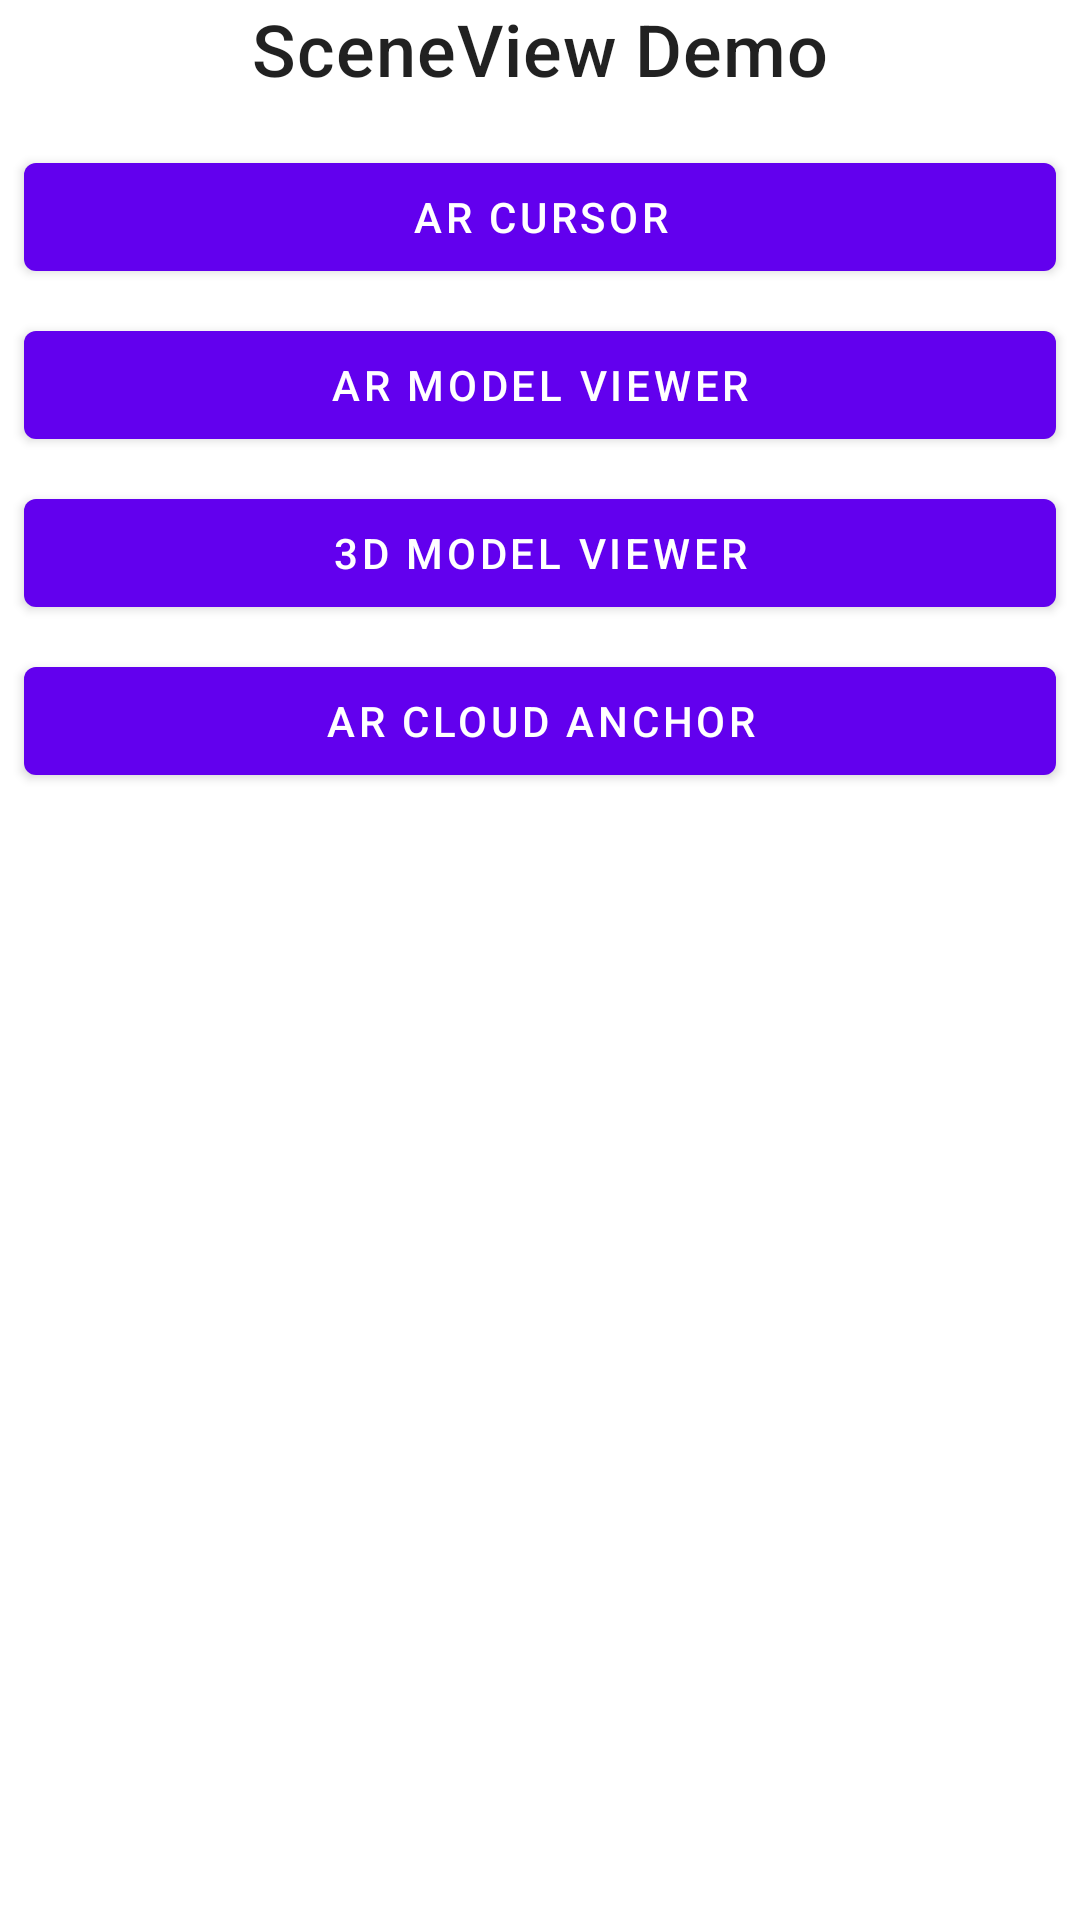

Android layout source for this screen:
<!-- AndroidManifest.xml: application theme Theme.SceneViewDemo -->
<!-- res/layout/fragment_home.xml -->
<?xml version="1.0" encoding="utf-8"?>
<LinearLayout xmlns:android="http://schemas.android.com/apk/res/android"
    xmlns:tools="http://schemas.android.com/tools"
    android:layout_width="match_parent"
    android:layout_height="match_parent"
    android:orientation="vertical"
    tools:context=".view.home.HomeFragment">

    <TextView
        android:layout_width="match_parent"
        android:layout_height="wrap_content"
        android:text="@string/app_name"
        android:gravity="center"
        android:textSize="24sp"
        android:textAppearance="@style/TextAppearance.MaterialComponents.Headline6"/>

    <com.google.android.material.button.MaterialButton
        android:id="@+id/btn_ar_cursor"
        android:layout_width="match_parent"
        android:layout_height="wrap_content"
        android:text="AR Cursor"
        android:layout_marginTop="16dp"
        android:layout_marginHorizontal="8dp"/>

    <com.google.android.material.button.MaterialButton
        android:id="@+id/btn_ar_viewer"
        android:layout_width="match_parent"
        android:layout_height="wrap_content"
        android:text="AR Model Viewer"
        android:layout_marginTop="8dp"
        android:layout_marginHorizontal="8dp"/>

    <com.google.android.material.button.MaterialButton
        android:id="@+id/btn_viewer"
        android:layout_width="match_parent"
        android:layout_height="wrap_content"
        android:text="3D Model Viewer"
        android:layout_marginTop="8dp"
        android:layout_marginHorizontal="8dp"/>

    <com.google.android.material.button.MaterialButton
        android:id="@+id/btn_ar_anchor"
        android:layout_width="match_parent"
        android:layout_height="wrap_content"
        android:text="AR Cloud Anchor"
        android:layout_marginTop="8dp"
        android:layout_marginHorizontal="8dp"/>

</LinearLayout>
<!-- resources referenced by this layout -->
<resources>
  <string name="app_name">SceneView Demo</string>
  <style name="Theme.SceneViewDemo" parent="Theme.MaterialComponents.DayNight.DarkActionBar">
          
          <item name="colorPrimary">@color/purple_500</item>
          <item name="colorPrimaryVariant">@color/purple_700</item>
          <item name="colorOnPrimary">@color/white</item>
          
          <item name="colorSecondary">@color/teal_200</item>
          <item name="colorSecondaryVariant">@color/teal_700</item>
          <item name="colorOnSecondary">@color/black</item>
          
          <item name="android:statusBarColor" tools:targetApi="l">?attr/colorPrimaryVariant</item>
          
      </style>
  <!-- not gathered from this repository: default colours our renderer supplied (Android Studio template values) -->
  <color name="purple_500">#FF6200EE</color>
  <color name="purple_700">#FF3700B3</color>
  <color name="teal_200">#FF03DAC5</color>
  <color name="teal_700">#FF018786</color>
  <color name="black">#FF000000</color>
  <color name="white">#FFFFFFFF</color>
</resources>
